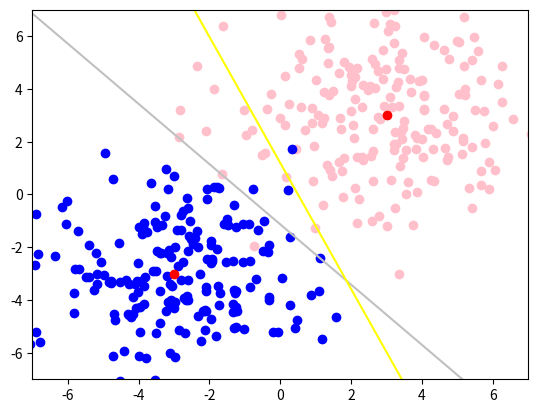

Source code (Python):
import numpy as np
import pandas as pd
import matplotlib.pyplot as plt

centre1=np.array([3,3])
centre2=np.array([-3,-3])
sigma1=np.array([[4,0],[0,4]])
sigma2=np.array([[4,0],[0,4]])
taille1=200
taille2=200
cluster1=np.random.multivariate_normal(centre1,sigma1,taille1)
cluster2=np.random.multivariate_normal(centre2,sigma2,taille2)
etq1 = 1.0;
etq0 = 0.0;

plt.scatter([point[0] for point in cluster1], [point[1] for point in cluster1], color="pink")
plt.scatter([point[0] for point in cluster2], [point[1] for point in cluster2], color="blue")
plt.scatter(centre1[0], centre1[1], color="red")
plt.scatter(centre2[0], centre2[1], color="red")

plt.axis([-7, 7, -7, 7])

#Initialisation des poids w
W = np.random.multivariate_normal([10., 1.], sigma1,1)
W = W.tolist()[0]

print(W)
#W1= [1.50,	3.2] 
W1= [0.0,	0.0] 
B = np.random.rand(1)[0] + W[0]
print("b = ", B)

def droite(a, b, color,max = 10):
	X = [] 
	Y = []
	for x in range(-max, max):
		X.append(x)
		Y.append(a * x + b)
	plt.plot(X, Y, color = color)




#fonction de décision
def predicat(x, w, b):
	#activation = 1. * w[0]
	activation = b;
	for i in range(len(w)):
		activation += x[i] * w[i]
	if activation >= 0.0: return 1
	else: return 0

preds1 = [0]*taille1
preds2 = [0]*taille2

def precision(x1, x2, w, b):
	nb_ok = 0.0
	for i in range(taille1):
		pred1 = predicat(x1[i], w, b)
		preds1[i] = pred1
		if pred1 == etq1: nb_ok += 1
	for j in range(taille2):
		pred2 = predicat(x2[j], w, b)
		preds2[j] = pred2
		if pred2 == etq0: nb_ok += 1
	return nb_ok/float(taille1+taille2)

#pre = precision(cluster1, cluster2, W1)





def train(x1, x2, w, b, epis = 0.01, nb_iter = 50):
	current_pre = 0.0
	meilleure_pre = 0.0

	meilleure_W = [0]*len(w)
	meilleure_B = 0.0
	itera = 0;
	for iteration in range(nb_iter):
		current_pre = precision(x1, x2, w, b)
		if current_pre > meilleure_pre:
			meilleure_pre = current_pre
			meilleure_W[0] = w[0]
			meilleure_W[1] = w[1]
			meilleure_B = b
			itera = iteration

		print("itération %d precision : "%iteration, current_pre)
		print("itération %d W: "%iteration, w)


		#print("cluster1 :", preds1)
		#print("===========")
		#print("cluster2 :", preds2)
		

		if current_pre == 1.0: 
			break;

		for i in range(taille1):
			pred1 = predicat(x1[i], w, b)
			error = etq1 - pred1
			for j in range(len(w)):
				w[j] = w[j]+(epis*error*x1[i][j])
				b += error * epis
		j = 0
		for i2 in range(taille2):
			pred2 = predicat(x2[i2], w, b)
			error = etq0 - pred2
			for j in range(len(w)):
				w[j] = w[j]+(epis *error*x2[i2][j])
				b += error * epis
		
		if iteration % 10 == 0:
			#droite(-w[0]/w[1], -b/w[1], "red")
			plt.pause(0.05)
	if current_pre == 1.0:
		droite(-w[0]/w[1], -b/w[1],"green")
		plt.pause(0.05)
	else:
		droite(-meilleure_W[0]/meilleure_W[1], -meilleure_B/meilleure_W[1], "silver")
		droite(-w[0]/w[1], -b/w[1], "yellow")
		print("meilleure_pre = ", meilleure_pre)
		print("meilleure_W meilleure_B itera", meilleure_W,meilleure_B, itera)
		plt.pause(0.05)	


	
train(cluster1, cluster2, W, B, 0.02, 100)


plt.show()